Run: headless pygame with SDL's dummy video driver; simulated clock (each Clock.tick advances the game by its frame time, no real sleeping); random seed 0; keys injected as events and as key.get_pressed() state; no mouse input.
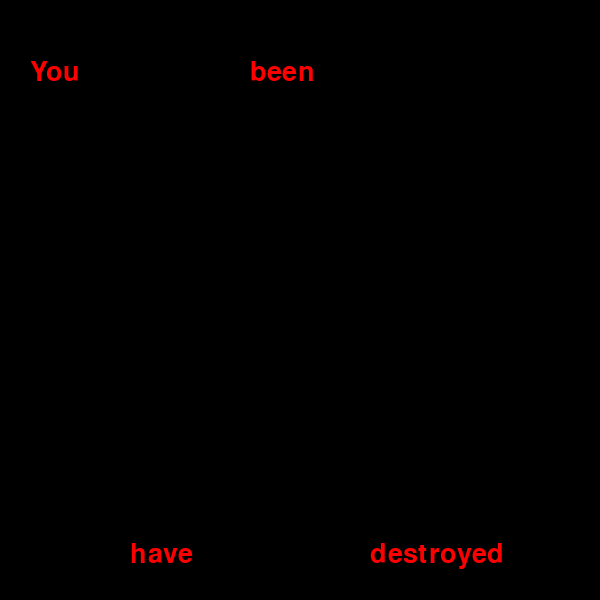
Frame 1 of 4 · flips 1–60 · no input
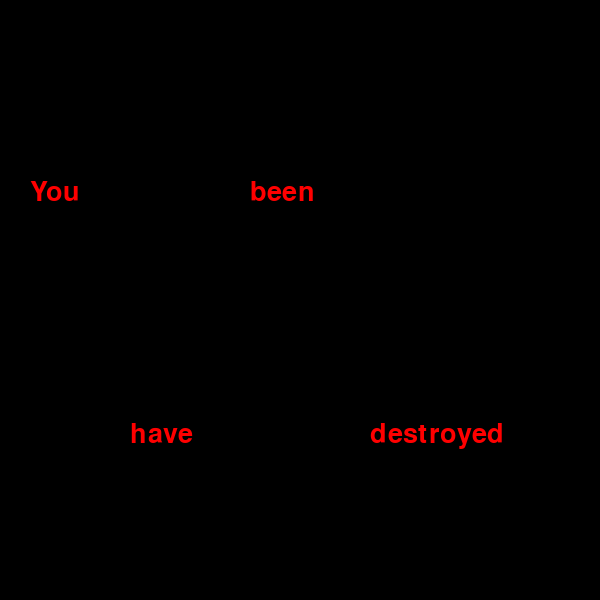
Frame 2 of 4 · flips 61–180 · tapped SPACE, RETURN · held RIGHT (→), D
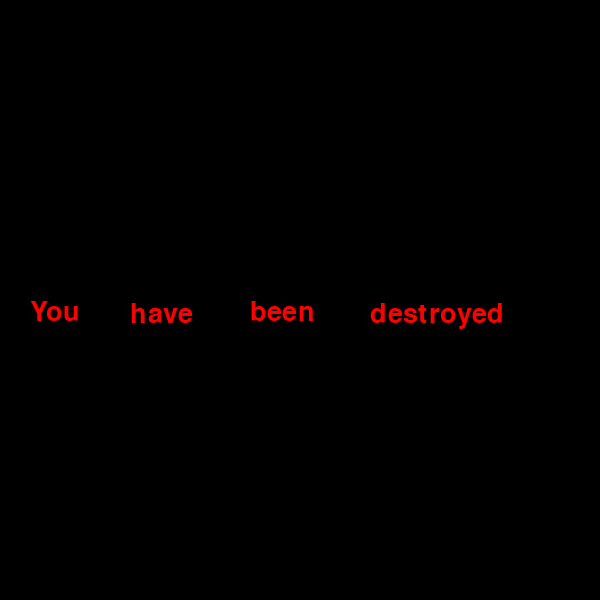
Frame 3 of 4 · flips 181–300 · held DOWN (↓), S
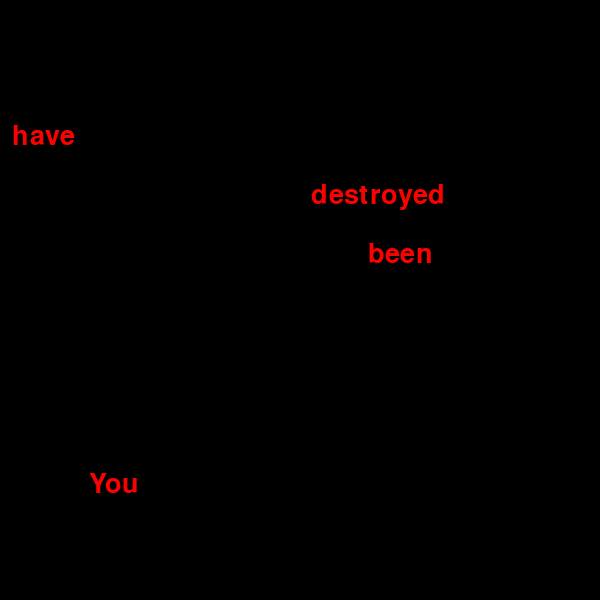
Frame 4 of 4 · flips 301–420 · held LEFT (←), A, UP (↑), W

The pygame program that drew these frames:

import time

import pygame
import pygame.time

pygame.init()
size = (600, 600)
sc = pygame.display.set_mode(size)
pygame.display.init()
pygame.display.set_caption('Очень жаль, что вас убило...')

font = pygame.font.SysFont('segoescript', 40)
colt = (255, 0, 0)
txt1 = font.render('You', 1, colt)
w1, h1 = txt1.get_size()
txt2 = font.render('have', 1, colt)
w2, h2 = txt1.get_size()
txt3 = font.render('been', 1, colt)
w3, h3 = txt1.get_size()
txt4 = font.render('destroyed', 1, colt)
w4, h4 = txt1.get_size()

x1, y1 = 30, 250
x2, y2 = 130, 250
x3, y3 = 250, 250
x4, y4 = 370, 250
kx1, kx2, kx3, kx4, ky1, ky2, ky3, ky4 = 1, -2, 2, -1, 3, -3, -1, -2
c = 1
y = 0
fps = 60
clock = pygame.time.Clock()

sc.blit(txt1, (x1, y1))
sc.blit(txt2, (x2, y2))
sc.blit(txt3, (x3, y3))
sc.blit(txt4, (x4, y4))

while True:
    for ev in pygame.event.get():
        if ev.type == pygame.QUIT:
            quit()

    clock.tick(fps)

    sc.blit(txt1, (x1, y1))
    sc.blit(txt2, (x2, y2))
    sc.blit(txt3, (x3, y3))
    sc.blit(txt4, (x4, y4))
    pygame.display.update()

    if c:
        x1, y1 = 30, 0
        x2, y2 = 130, 600
        x3, y3 = 250, 0
        x4, y4 = 370, 600

        while y != 300:
            clock.tick(fps)
            y1, y3 = y1 + 1, y3 + 1
            y2, y4 = y2 - 1, y4 - 1
            sc.blit(txt1, (x1, y1))
            sc.blit(txt2, (x2, y2))
            sc.blit(txt3, (x3, y3))
            sc.blit(txt4, (x4, y4))
            pygame.display.update()
            sc.fill((0, 0, 0))
            y += 1
        c = 0
        time.sleep(3)

    x1, y1 = x1 + kx1, y1 + ky1
    if x1 < 0 or x1 + w1 > 500:
        kx1 = -kx1
    if y1 < 0 or y1 + h1 > 500:
        ky1 = -ky1

    x2, y2 = x2 + kx2, y2 + ky2

    if x2 < 0 or x2 + w2 > 500:
        kx2 = -kx2
    if y2 < 0 or y2 + h2 > 500:
        ky2 = -ky2

    x3, y3 = x3 + kx3, y3 + ky3

    if x3 < 0 or x3 + w3 > 500:
        kx3 = -kx3
    if y3 < 0 or y3 + h3 > 500:
        ky3 = -ky3

    x4, y4 = x4 + kx4, y4 + ky4

    if x4 < 0 or x4 + w4 > 500:
        kx4 = -kx4
    if y4 < 0 or y4 + h4 > 500:
        ky4 = -ky4

    pygame.display.update()
    sc.fill((0, 0, 0))
